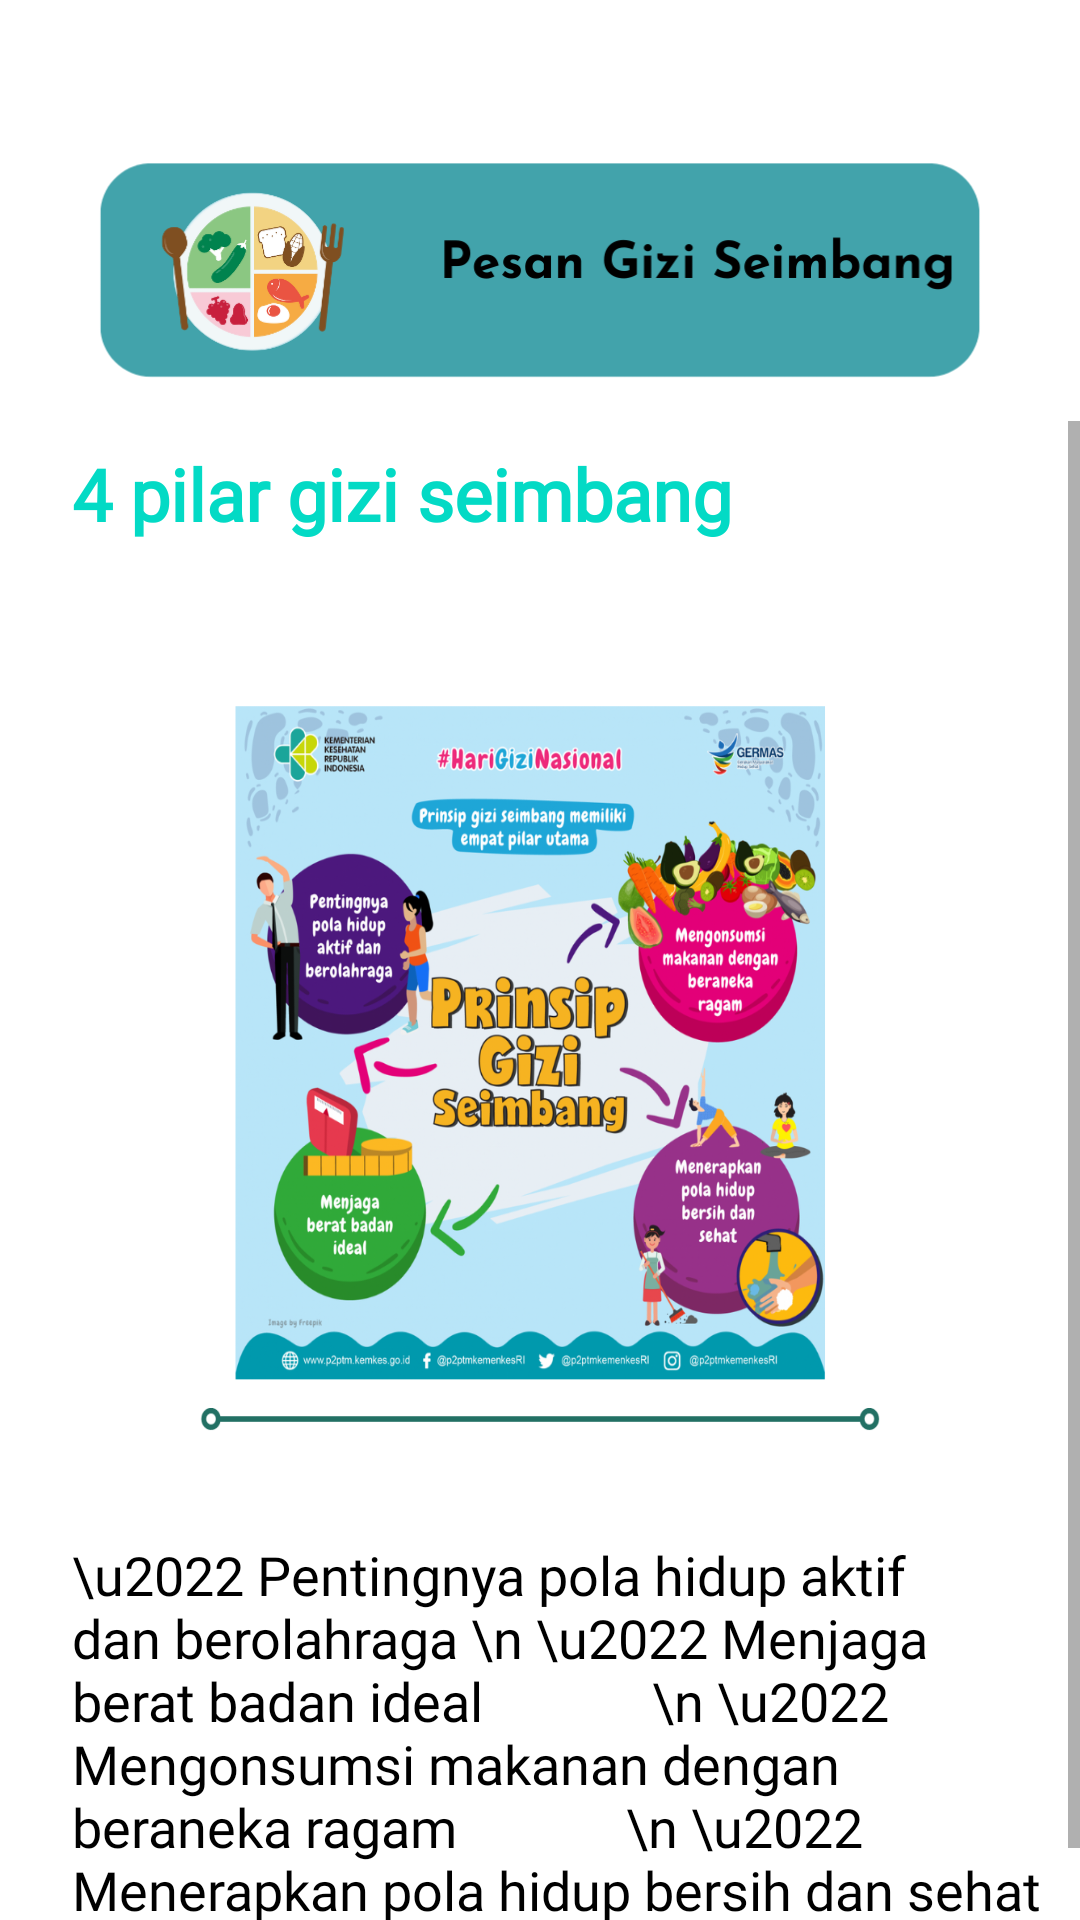

This screen was rendered from an Android layout file. Write that file and the resources it references.
<!-- AndroidManifest.xml: application theme Theme.Gizi -->
<!-- res/layout/activity_menu8a.xml -->
<?xml version="1.0" encoding="utf-8"?>
<LinearLayout xmlns:android="http://schemas.android.com/apk/res/android"
    xmlns:app="http://schemas.android.com/apk/res-auto"
    xmlns:tools="http://schemas.android.com/tools"
    android:layout_width="match_parent"
    android:layout_height="match_parent"
    android:orientation="vertical"
    tools:context=".Menu8aActivity">
    <ImageView
        android:id="@+id/menu8"
        android:layout_width="wrap_content"
        android:layout_height="180dp"
        android:layout_gravity="center_horizontal"
        app:srcCompat="@drawable/menu8" />
    <ScrollView
        android:layout_width="match_parent"
        android:layout_marginTop="-40dp"
        android:layout_height="500dp">
        <LinearLayout
            android:layout_width="wrap_content"
            android:layout_height="500dp"
            android:orientation="vertical">

            <TextView
                android:id="@+id/font"
                android:layout_width="wrap_content"
                android:layout_height="wrap_content"
                android:layout_gravity="bottom"
                android:layout_marginStart="16dp"
                android:layout_marginBottom="16dp"
                android:drawablePadding="4dp"
                android:fontFamily="@font/bungee"
                android:gravity="center|center_vertical"
                android:padding="8dp"
                android:text="4 pilar gizi seimbang"
                android:textAppearance="@style/TextAppearance.AppCompat.Small"
                android:textColor="@color/teal_200"
                android:textSize="24dp"
                android:textStyle="bold" />
            <ImageView
                android:id="@+id/bgmenu1"
                android:layout_width="280dp"
                android:layout_height="300dp"
                android:scaleType="fitXY"
                android:layout_gravity="center_horizontal"
                app:srcCompat="@drawable/prinsip" />

            <TextView
                android:id="@+id/fonti"
                android:layout_width="wrap_content"
                android:layout_height="wrap_content"
                android:layout_gravity="bottom"
                android:layout_marginStart="16dp"
                android:layout_marginBottom="16dp"
                android:drawablePadding="4dp"
                android:fontFamily="@font/chewy"
                android:padding="8dp"
                android:text="\u2022 Pentingnya pola hidup aktif dan berolahraga \n \u2022 Menjaga berat badan ideal
            \n \u2022 Mengonsumsi makanan dengan beraneka ragam
            \n \u2022 Menerapkan pola hidup bersih dan sehat"
                android:textAlignment="textStart"
                android:textAppearance="@style/TextAppearance.AppCompat.Small"
                android:textColor="@color/black"
                android:textSize="18dp"
                tools:ignore="RtlCompat" />


        </LinearLayout>


    </ScrollView>
    <androidx.constraintlayout.widget.ConstraintLayout
        android:layout_marginTop="0dp"
        android:layout_width="match_parent"
        android:layout_height="match_parent">

        <ImageButton
            android:id="@+id/back"
            android:layout_width="130dp"
            android:layout_height="match_parent"
            android:background="@drawable/back"
            android:gravity="start"
            android:text="back"
            android:scaleType="fitXY"
            app:layout_constraintBottom_toBottomOf="parent"
            app:layout_constraintStart_toStartOf="parent">

        </ImageButton>

        <ImageButton
            android:id="@+id/next"
            android:layout_width="110dp"
            android:layout_height="match_parent"
            android:adjustViewBounds="true"
            android:background="@drawable/next"
            android:gravity="end"
            android:scaleType="fitXY"
            app:layout_constraintEnd_toEndOf="parent">

        </ImageButton>
    </androidx.constraintlayout.widget.ConstraintLayout>

</LinearLayout>
<!-- resources referenced by this layout -->
<resources>
  <!-- drawable back: png bitmap (drawable, 11890 bytes) -->
  <!-- drawable menu8: png bitmap (drawable-v24, 38431 bytes) -->
  <!-- drawable next: png bitmap (drawable, 11547 bytes) -->
  <!-- drawable prinsip: png bitmap (drawable, 527033 bytes) -->
  <style name="Theme.Gizi" parent="Theme.MaterialComponents.DayNight.NoActionBar">
          
          <item name="colorPrimary">@color/purple_500</item>
          <item name="colorPrimaryVariant">@color/purple_700</item>
          <item name="colorOnPrimary">@color/white</item>
          
          <item name="colorSecondary">@color/teal_200</item>
          <item name="colorSecondaryVariant">@color/teal_700</item>
          <item name="colorOnSecondary">@color/black</item>
          
          <item name="android:statusBarColor" tools:targetApi="l">?attr/colorPrimaryVariant</item>
          
      </style>
  <!-- not gathered from this repository: default colours our renderer supplied (Android Studio template values) -->
  <color name="purple_500">#FF6200EE</color>
  <color name="purple_700">#FF3700B3</color>
  <color name="teal_200">#FF03DAC5</color>
  <color name="teal_700">#FF018786</color>
  <color name="black">#FF000000</color>
  <color name="white">#FFFFFFFF</color>
</resources>
